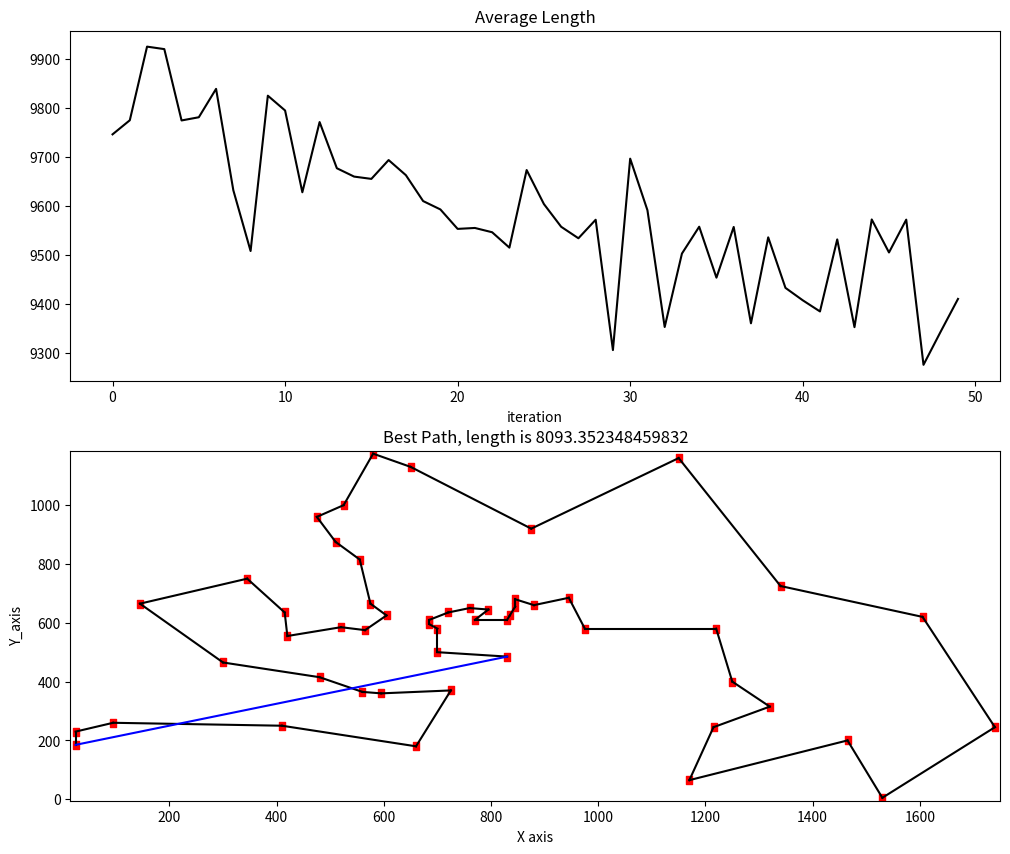

Source code (Python):
import numpy as np
import matplotlib.pyplot as plt
import time


class ACO:
    def __init__(self, coordinates=np.zeros((0)), distMatrix=np.zeros((0)), numAnt=30, alpha=1, beta=8, rho=0.1, iterMax=50):
        '''蚁群优化算法初始化'''
        # 获取城市的距离矩阵
        self.coordinates = coordinates  # 城市坐标矩阵
        if self.coordinates.any():
            self.distMatrix = self.getDistMatrix(coordinates)
        else:
            self.distMatrix = distMatrix

        # 基本参数
        self.numCity = self.distMatrix.shape[0]  # 城市个数
        self.numAnt = numAnt  # 蚂蚁数量
        self.alpha = alpha  # 信息素重要程度因子
        self.beta = beta  # 启发函数重要程度因子
        self.rho = rho  # 信息素的挥发速度
        self.iterMax = iterMax  # 迭代最大次数
        self.Q = 1  # 重要程度常数
        self.method = 1  # 1为蚁量，2为蚁密

        # 统计参数
        self.lengthAver = np.zeros(self.iterMax)  # 各代路径的平均长度
        self.lengthBest = np.zeros(self.iterMax)  # 各代及其之前遇到的最佳路径长度
        self.pathBest = np.zeros(
            (self.iterMax, self.numCity))  # 各代及其之前遇到的最佳路径长度

        # 临时参数
        # 启发函数矩阵，表示蚂蚁从城市i转移到矩阵j的期望程度
        self.etaTable = 1.0 / \
            (self.distMatrix + np.diag([1e10] * self.numCity))
        self.pheromoneTable = np.ones((self.numCity, self.numCity))  # 信息素矩阵
        self.pathTable = np.zeros(
            (self.numAnt, self.numCity)).astype(int)  # 路径记录表
        self.length = np.zeros(self.numAnt)  # 各个蚂蚁的路径距离

    def getDistMatrix(self, coordinates):
        '''根据坐标点求距离矩阵'''
        num = coordinates.shape[0]
        distMatrix = np.zeros((num, num))
        for i in range(num):
            for j in range(i, num):
                distMatrix[i][j] = distMatrix[j][i] = np.linalg.norm(
                    coordinates[i] - coordinates[j])
        return distMatrix

    def getBest_Path_Length_Time(self):
        '''获取最好的路径和长度'''
        t_start = time.time()  # 开始计时
        # 进入迭代
        iter = 0
        while iter < self.iterMax:
            self.putAnts()  # 产生蚂蚁起点城市
            self.length = np.zeros(self.numAnt)  # 各个蚂蚁的路径距离
            for antIter in range(self.numAnt):  # 对每只蚂蚁求路径
                self.antState(antIter)  # 每只蚂蚁求路径
            self.changePheromone(iter)  # 更新信息素
            iter += 1
        t_end = time.time()  # 结束计时
        return self.pathBest[-1], self.lengthBest[-1], t_end-t_start

    def putAnts(self):
        '''随机产生各个蚂蚁的起点城市'''
        if self.numAnt <= self.numCity:  # 城市数比蚂蚁数多
            self.pathTable[:, 0] = np.random.permutation(
                range(0, self.numCity))[:self.numAnt]  # 随机分布城市并截取蚂蚁数量个
        else:  # 蚂蚁数比城市数多
            splitTimes = self.numAnt//self.numCity
            for i in range(splitTimes):
                self.pathTable[self.numCity*i:self.numCity*(i+1), 0] = np.random.permutation(
                    range(0, self.numCity))[:]
            self.pathTable[self.numCity*splitTimes:, 0] = np.random.permutation(range(0, self.numCity))[
                :self.numAnt - self.numCity*splitTimes]

    def antState(self, antIter):
        '''一只蚂蚁求路径'''
        i = antIter
        visiting = self.pathTable[i, 0]  # 当前所在的城市
        unvisited = set(range(self.numCity))  # 未访问的城市
        unvisited.remove(visiting)  # 删除当前城市
        for j in range(1, self.numCity):  # 访问剩余的numCity-1个城市
            # 每次用轮盘赌的方法选择下一个要访问的城市
            listUnvisited = list(unvisited)
            probTrans = np.zeros(len(listUnvisited))  # 选择每条路径的概率
            for k in range(len(listUnvisited)):  # 按照信息素alpha和启发函数beta的比重求到每条路径的概率
                probTrans[k] = np.power(self.pheromoneTable[visiting][listUnvisited[k]], self.alpha) \
                    * np.power(self.etaTable[visiting][listUnvisited[k]], self.beta)
            cumsumProbTrans = (probTrans / sum(probTrans)
                               ).cumsum()  # 累加：[0.1, 0.6, 0.3]->[0.1, 0.7, 1.0]
            rand = np.random.rand()  # 0-1之间的均匀分布
            # 求第一个大于rand元素的下标：rand=0.3->[0.1, 0.2, 0.4, 1.0] -> [[2, 3]] -> 2
            k = listUnvisited[(np.where(cumsumProbTrans > rand)[0])[0]]
            self.pathTable[i, j] = k  # 蚂蚁走过的路径添加到路径表中
            unvisited.remove(k)  # 在访问城市set中删除该城市
            self.length[i] += self.distMatrix[visiting][k]
            visiting = k
        # 加上最后一个城市和第一个城市的距离
        self.length[i] += self.distMatrix[visiting][self.pathTable[i, 0]]

    def changePheromone(self, iter):
        '''更新信息素'''
        # 包含所有蚂蚁的一个迭代结束后，统计本次迭代的参数
        self.lengthAver[iter] = self.length.mean()  # 求均值
        if iter == 0:
            self.lengthBest[iter] = self.length.min()
            self.pathBest[iter] = self.pathTable[self.length.argmin()].copy()
        else:
            if self.length.min() > self.lengthBest[iter - 1]:  # 本次结果比上一次差
                self.lengthBest[iter] = self.lengthBest[iter - 1]
                self.pathBest[iter] = self.pathBest[iter - 1].copy()
            else:
                self.lengthBest[iter] = self.length.min()
                self.pathBest[iter] = self.pathTable[self.length.argmin()
                                                     ].copy()
        # 更新信息素
        changePheromoneTable = np.zeros((self.numCity, self.numCity))
        for i in range(self.numAnt):
            for j in range(self.numCity - 1):
                changePheromoneTable[self.pathTable[i, j]][self.pathTable[i, j + 1]] += self.antMethod(
                    self.distMatrix[self.pathTable[i, j]][self.pathTable[i, j + 1]])
            changePheromoneTable[self.pathTable[i, j + 1]][self.pathTable[i, 0]] += self.antMethod(
                self.distMatrix[self.pathTable[i, j + 1]][self.pathTable[i, 0]])
        # 信息素挥发
        self.pheromoneTable = (1 - self.rho) * self.pheromoneTable + \
            changePheromoneTable  # 计算信息素公式

    def antMethod(self, dist):
        '''计算信息素的方法'''
        if self.method == 1:  # 蚁量模型
            return self.Q / dist
        elif self.method == 2:  # 蚁密模型
            return self.Q

    def drawLengthIter(self):
        '''画出路径长度迭代图'''
        # 平均路径长度
        fig, axes = plt.subplots(nrows=2, ncols=1, figsize=(12, 10))
        axes[0].plot(self.lengthAver, 'k', marker=u'')
        axes[0].set_title('Average Length')
        axes[0].set_xlabel(u'iteration')
        # 最短路径长度
        axes[1].plot(self.lengthBest, 'k', marker=u'')
        axes[1].set_title('Best Length')
        axes[1].set_xlabel(u'iteration')
        plt.show()

    def drawBestRoute(self):
        '''画出最优路径图'''
        if not self.coordinates.any():
            return False
        bestpath = self.pathBest[-1]
        plt.plot(self.coordinates[:, 0],
                 self.coordinates[:, 1], 'r.', marker=u'$\cdot$')
        plt.xlim([np.min(self.coordinates[:, 0])-10,
                  np.max(self.coordinates[:, 0])+10])
        plt.ylim([np.min(self.coordinates[:, 1])-10,
                  np.max(self.coordinates[:, 1])+10])

        for i in range(self.numCity - 1):
            m = int(bestpath[i])
            n = int(bestpath[i + 1])
            plt.plot([self.coordinates[m][0], self.coordinates[n][0]], [
                     self.coordinates[m][1], self.coordinates[n][1]], 'k')
        plt.plot([self.coordinates[int(bestpath[0])][0], self.coordinates[int(n)][0]],
                 [self.coordinates[int(bestpath[0])][1], self.coordinates[int(n)][1]], 'b')
        ax = plt.gca()
        ax.set_title("Best Path, length is % s" % self.lengthBest[-1])
        ax.set_xlabel('X axis')
        ax.set_ylabel('Y_axis')
        plt.show()


if __name__ == '__main__':
    testCoordinates = np.array([[565, 575], [25, 185], [345, 750], [945, 685], [845, 655], [880, 660], [25, 230], [525, 1000], [580, 1175], [650, 1130], [1605, 620], [1220, 580], [1465, 200], [1530, 5], [845, 680], [725, 370], [145, 665], [415, 635], [510, 875], [560, 365], [300, 465], [520, 585], [480, 415], [835, 625], [975, 580], [
        1215, 245], [1320, 315], [1250, 400], [660, 180], [410, 250], [420, 555], [575, 665], [1150, 1160], [700, 580], [685, 595], [685, 610], [770, 610], [795, 645], [720, 635], [760, 650], [475, 960], [95, 260], [875, 920], [700, 500], [555, 815], [830, 485], [1170, 65], [830, 610], [605, 625], [595, 360], [1340, 725], [1740, 245]])

    testDistMat = np.array([[1, 1, 1], [2, 2, 2], [3, 3, 3]])

    x = ACO(coordinates=testCoordinates)
    # x = ACO(distMatrix=testDistMat)
    print(x.getBest_Path_Length_Time())
    x.drawLengthIter()
    x.drawBestRoute()
